Dataset: main (GitHub, CodeFreak2186/deeptech2026-Quadbits). Classes: bridge defect, clean - no defect, etch defect, open circuit defect, particle contamination, scratch defect, thermal defect.

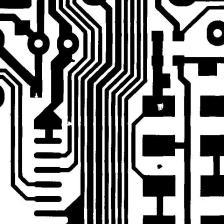
Label: open circuit defect

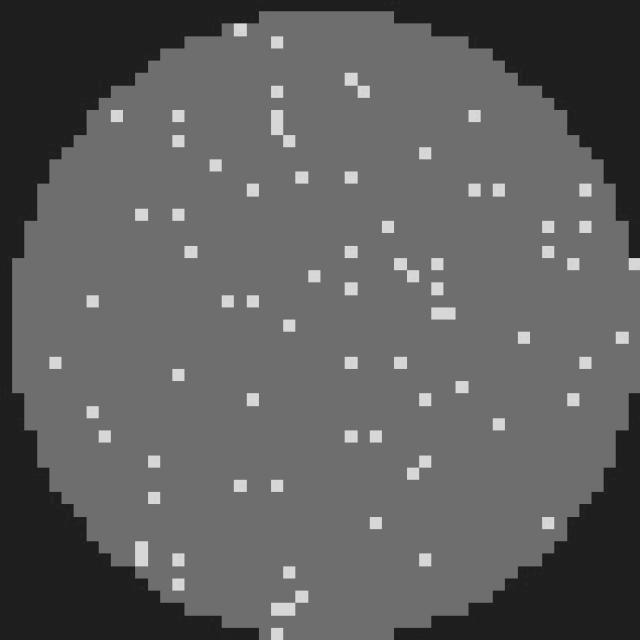
Label: clean - no defect

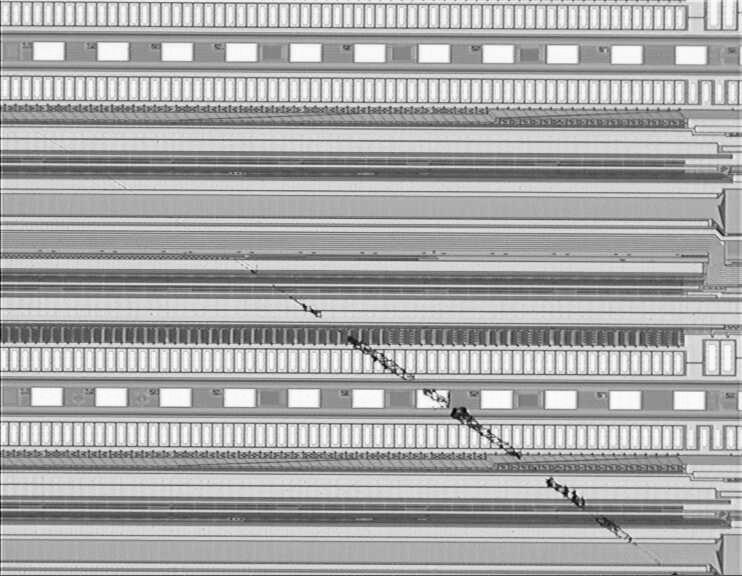
Label: scratch defect

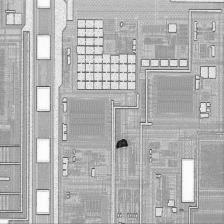
Label: particle contamination

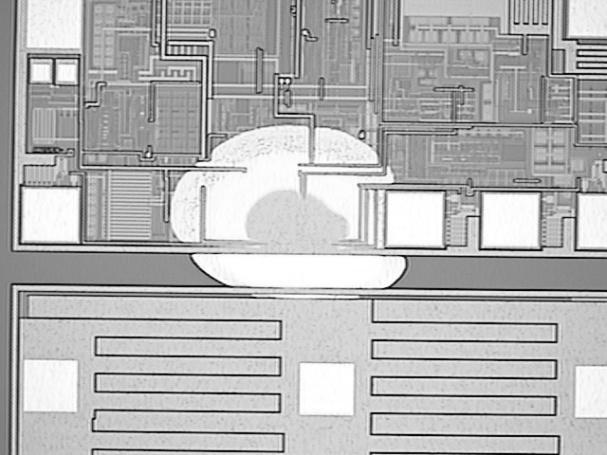
Label: etch defect

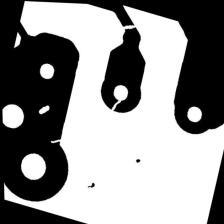
Label: open circuit defect
